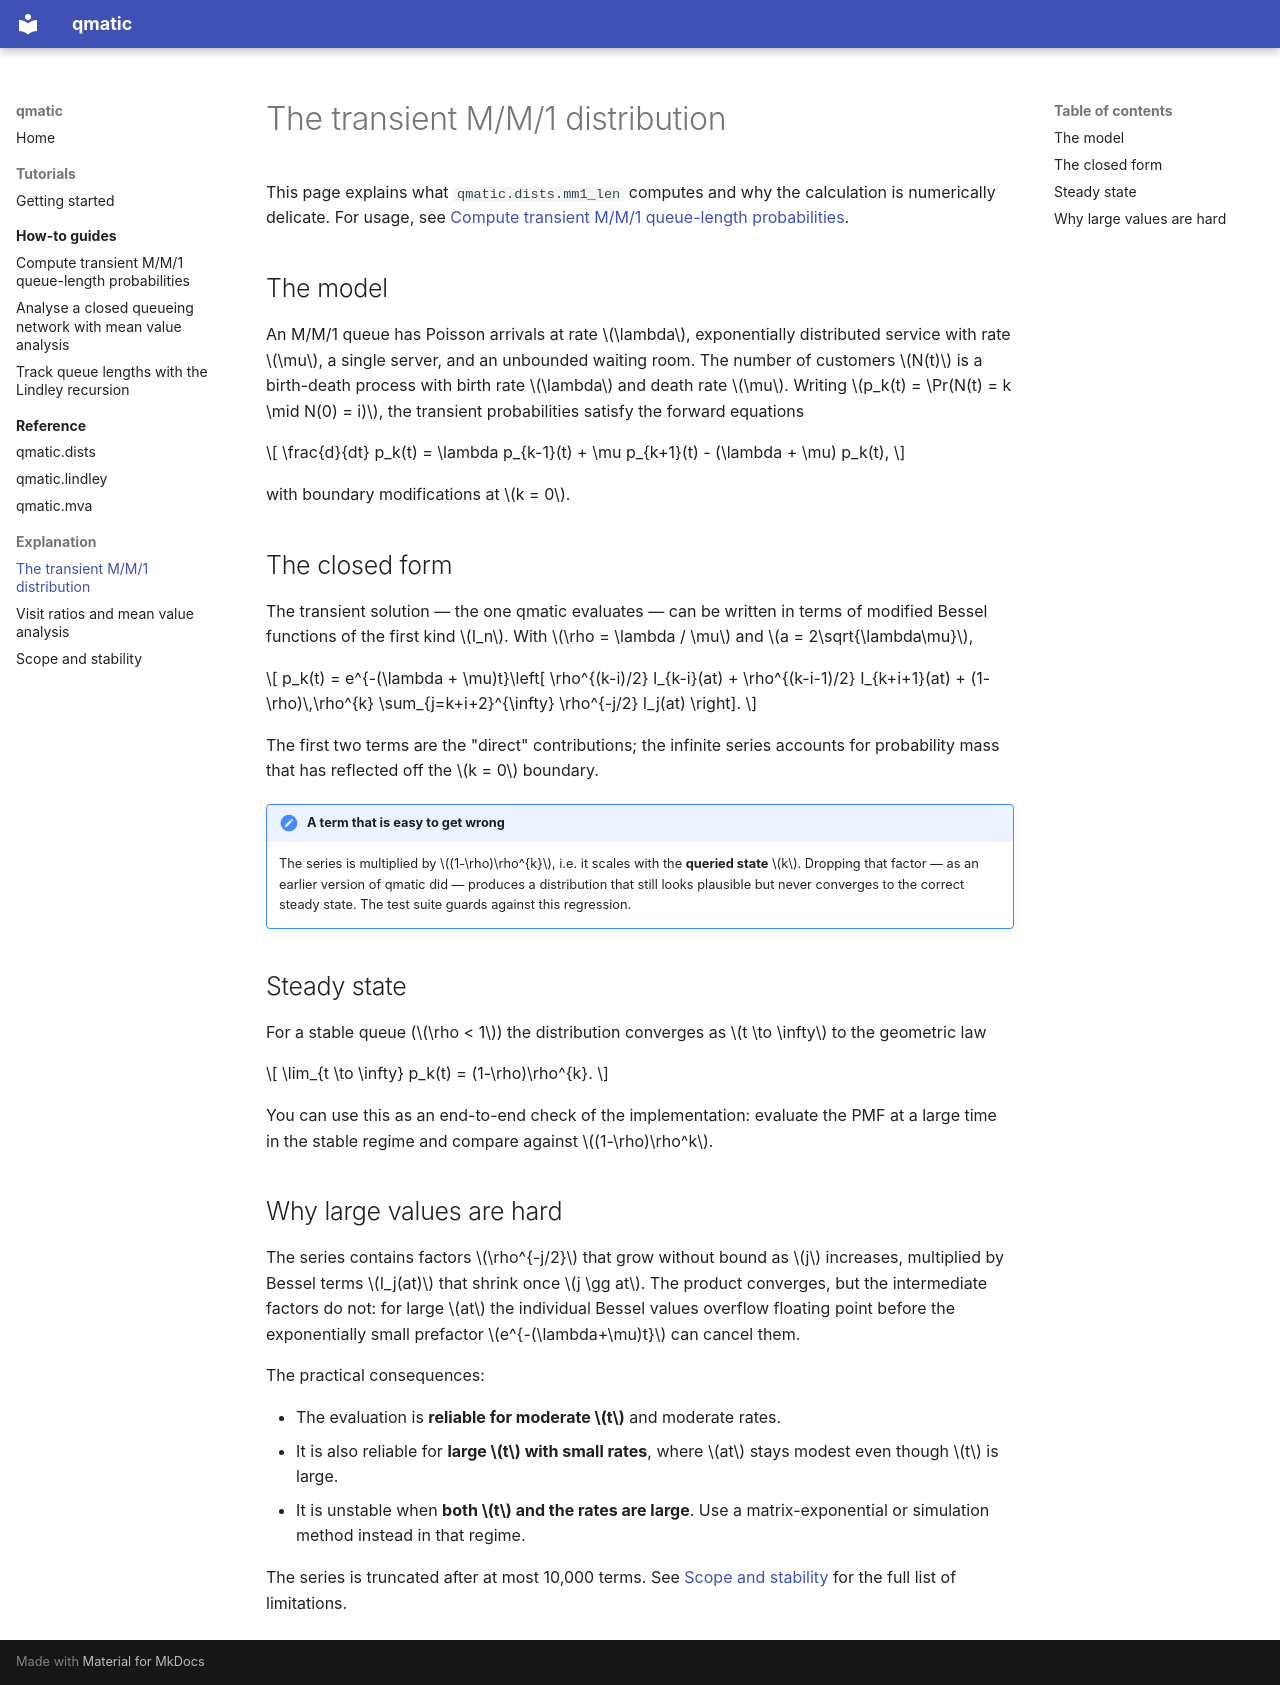

repository: galenseilis/qmatic · page: explanation/mm1-transient/index.html · generator: mkdocs

# The transient M/M/1 distribution

This page explains what `qmatic.dists.mm1_len` computes and why the calculation
is numerically delicate. For usage, see
[Compute transient M/M/1 queue-length probabilities](../how-to/transient-mm1.md).

## The model

An M/M/1 queue has Poisson arrivals at rate \(\lambda\), exponentially
distributed service with rate \(\mu\), a single server, and an unbounded waiting
room. The number of customers \(N(t)\) is a birth-death process with birth rate
\(\lambda\) and death rate \(\mu\). Writing \(p_k(t) = \Pr(N(t) = k \mid N(0) = i)\),
the transient probabilities satisfy the forward equations

\[
\frac{d}{dt} p_k(t) = \lambda p_{k-1}(t) + \mu p_{k+1}(t) - (\lambda + \mu) p_k(t),
\]

with boundary modifications at \(k = 0\).

## The closed form

The transient solution — the one qmatic evaluates — can be written in terms of
modified Bessel functions of the first kind \(I_n\). With
\(\rho = \lambda / \mu\) and \(a = 2\sqrt{\lambda\mu}\),

\[
p_k(t) = e^{-(\lambda + \mu)t}\left[
\rho^{(k-i)/2} I_{k-i}(at)
+ \rho^{(k-i-1)/2} I_{k+i+1}(at)
+ (1-\rho)\,\rho^{k} \sum_{j=k+i+2}^{\infty} \rho^{-j/2} I_j(at)
\right].
\]

The first two terms are the "direct" contributions; the infinite series
accounts for probability mass that has reflected off the \(k = 0\) boundary.

!!! note "A term that is easy to get wrong"

    The series is multiplied by \((1-\rho)\rho^{k}\), i.e. it scales with the
    **queried state** \(k\). Dropping that factor — as an earlier version of
    qmatic did — produces a distribution that still looks plausible but never
    converges to the correct steady state. The test suite guards against this
    regression.

## Steady state

For a stable queue (\(\rho < 1\)) the distribution converges as \(t \to \infty\)
to the geometric law

\[
\lim_{t \to \infty} p_k(t) = (1-\rho)\rho^{k}.
\]

You can use this as an end-to-end check of the implementation: evaluate the PMF
at a large time in the stable regime and compare against \((1-\rho)\rho^k\).

## Why large values are hard

The series contains factors \(\rho^{-j/2}\) that grow without bound as \(j\)
increases, multiplied by Bessel terms \(I_j(at)\) that shrink once
\(j \gg at\). The product converges, but the intermediate factors do not: for
large \(at\) the individual Bessel values overflow floating point before the
exponentially small prefactor \(e^{-(\lambda+\mu)t}\) can cancel them.

The practical consequences:

- The evaluation is **reliable for moderate \(t\)** and moderate rates.
- It is also reliable for **large \(t\) with small rates**, where \(at\) stays
  modest even though \(t\) is large.
- It is unstable when **both \(t\) and the rates are large**. Use a
  matrix-exponential or simulation method instead in that regime.

The series is truncated after at most 10,000 terms. See
[Scope and stability](scope-and-stability.md) for the full list of limitations.
